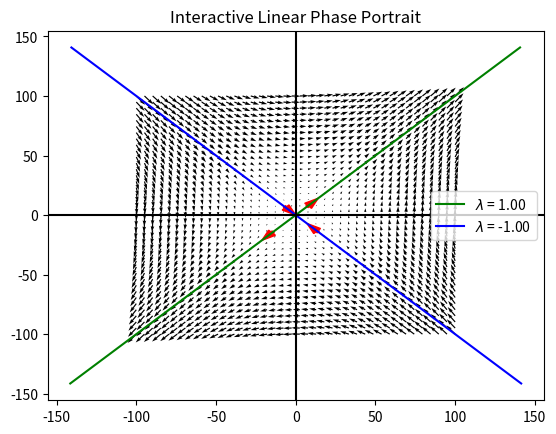

This chart was generated by the following Python code:
import matplotlib.pyplot as plt
import numpy as np


from typing import Tuple, List, Callable


def solution_co_ordinates(
    point: np.ndarray, matrix: np.ndarray, time_steps: int
) -> Tuple[List[float], List[float]]:
    """Traces a solution to a system of differential equations at a given point

    Parameters
    ----------
    point : np.ndarray
        A point from which to trace the solution to the system of differential equations
    matrix : np.ndarray
        The matrix representing the system of linear differential equations
    time_steps : int
        The number of time steps to trace the solution

    Returns
    -------
    Tuple[List[float], List[float]]
        A tuple containing two lists, the x and y coordinates of the solution
    """
    x_i, y_i = point
    xs, ys = [x_i], [y_i]
    dx = 0.001

    for time in range(time_steps):
        point = np.array([x_i, y_i])
        transformed_point = matrix @ point
        x_i += transformed_point[0] * dx
        y_i += transformed_point[-1] * dx
        xs.append(x_i)
        ys.append(y_i)

    return xs, ys


def transform_meshgrid(
    X: np.ndarray, Y: np.ndarray, transformation_matrix: np.ndarray
) -> Tuple[np.ndarray, np.ndarray]:
    """Transforms a meshgrid using a linear transformation matrix
    (to create the vector fields in the case of the system of differential equations)

    Parameters
    ----------
    X : np.ndarray
        An X grid
    Y : np.ndarray
        A Y grid

    Returns
    -------
    Tuple[np.ndarray, np.ndarray]
        The transformed X and Y grids
    """
    # Step 1: Stack the grid arrays to form a 2D array where each column is a point in the grid
    points = np.vstack([X.ravel(), Y.ravel()])

    # Apply the transformation matrix using matrix multiplication
    transformed_points = transformation_matrix @ points

    # Step 2: Reshape the transformed points back to the original grid shape
    X_transformed = transformed_points[0, :].reshape(X.shape)
    Y_transformed = transformed_points[1, :].reshape(Y.shape)

    return X_transformed, Y_transformed


def get_eigenvalues_eigenvectors(matrix: np.ndarray) -> np.ndarray:
    """Computes the eigenvalues of a given matrix

    Parameters
    ----------
    matrix : np.ndarray
        The matrix for which to compute the eigenvalues

    Returns
    -------
    np.ndarray
        The eigenvalues of the matrix
    """
    eigenvalues, eigenvectors = np.linalg.eig(matrix)
    return eigenvalues, eigenvectors


def eigenline(x: float, eigenvector: np.ndarray) -> float:
    """Computes the y-coordinate of a point on the eigenvector line

    Parameters
    ----------
    x : float
        The x-coordinate of the point
    eigenvector : np.ndarray
        The eigenvector of the matrix

    Returns
    -------
    float
        The y-coordinate of the point on the eigenvector line
    """
    # This plots the eigenvector as a line, passing through the origin
    return eigenvector * x


def draw_eigen_lines(
    axs: plt.Axes, eigenvalues: np.ndarray, eigenvectors: np.ndarray
) -> None:
    colours = ["blue", "green"]
    for eigen_value, vector in zip(eigenvalues, eigenvectors.T):
        # We transpose the eigenvectors matrix so that each row is an eigenvector
        if np.iscomplex(eigen_value) == False:
            # Only sketch the line if the eigenvalue is real, since for imaginary eigenvalues the eigenvector is complex,
            # and thus cannot be represented in a catersian plane.
            eigen_line_co_ordinates = []
            for m in range(-200, 200):
                # Sketching of the eigen line
                eigen_line_co_ordinates.append(eigenline(m, vector))
            eigen_line_co_ordinates = np.array(eigen_line_co_ordinates)
            axs.plot(
                eigen_line_co_ordinates[:, 0],
                eigen_line_co_ordinates[:, 1],
                color=colours.pop(),
                label=f"$\lambda$ = {eigen_value:.2f}",
            )

            # We want to add arrows with the following rules:
            # If the eigenvalue is positive, we want the arrow to point towards the origin
            # If the eigenvalue is negative, we want the arrow to point away from the origin
            # This is quite a crude solution, but it works for the purposes of this demonstration
            plt.arrow(
                10 * vector[0],
                10 * vector[1],
                eigen_value * vector[0],
                eigen_value * vector[1],
                color="red",
                width=2,
            )
            plt.arrow(
                -20 * vector[0],
                -20 * vector[1],
                -eigen_value * vector[0],
                -eigen_value * vector[1],
                color="red",
                width=2,
            )


def generate_quiver_plot(
    dimension: int, matrix: np.ndarray, resolution: int = 40
) -> Tuple[plt.Figure, plt.Axes]:
    """Generates a quiver plot of a vector field

    Parameters
    ----------
    dimension : int
        The dimensions of the quiver plot (i.e x and y limits.)
    matrix : np.ndarray
        The matrix representing the vector field
    resolution : int, optional
        Number of arrows to plot , by default 40

    Returns
    -------
    Tuple[plt.Figure, plt.Axes]
        A tuple containing the figure and axes of the plot
    """
    # Create a meshgrid of points
    space = np.linspace(-dimension, dimension, resolution)

    x, y = np.meshgrid(space, space)

    # Transforms the points on the grid according to the vector field
    u, v = transform_meshgrid(x, y, matrix)

    fig, axs = plt.subplots()
    axs.quiver(x, y, u, v)
    step = dimension // 10

    # We also want to plot the invariant lines traced by the eigenvectors of our system of equations on the quiver plot
    eigenvalues, eigenvectors = get_eigenvalues_eigenvectors(matrix)
    draw_eigen_lines(axs, eigenvalues, eigenvectors)

    # Add a legend to the plot
    plt.legend()

    # Add axes to the plot
    axs.axhline(y=0, color="k")
    axs.axvline(x=0, color="k")

    # add a title

    axs.set_title("Interactive Linear Phase Portrait")
    return fig, axs


def onclick(event, matrix: np.ndarray, dimension: int) -> None:
    """Event handler for the button press event

    parameters:
    -----------
    event: Event
        The event object
    matrix: np.ndarray
        The matrix representing the system of linear differential equations
    dimension: int
        The dimensions of the quiver plot (i.e x and y limits.)

    returns:
    --------
    None
    """
    if ax := event.inaxes:
        # Extract x and y co-ordinates of the point clicked
        x, y = event.xdata, event.ydata

        xs, ys = solution_co_ordinates(
            np.array([x, y]),
            matrix=matrix,
            time_steps=10_000,
        )
        ax.plot(xs, ys, color="red")
        ax.set_xlim(-dimension, dimension)
        ax.set_ylim(-dimension, dimension)
        # Draws the line onto the canvas
        fig.canvas.draw()


dimension = 100  # 100 by 100 grid

# Define the system of equations for a circle:
# dx/dt = 0x + y
# dy/dt = -x + 0y

# matrix = np.array([[0, 1], [-1, 0]])

# Define the system of equations for a saddle:
# dx/dt = 0x + y
# dy/dt = x + 0y

matrix = np.array([[0, 1], [1, 0]])

# Define the system of equations for a stable node:
# dx/dt = -x + y
# dy/dt = -x - y

# matrix = np.array([[-1, 1], [-1, -1]])

# Define the system of equations for straight line solutions:
# dx/dt = x + y
# dy/dt = x + y

# matrix = np.array([[1, 1], [1, 1]])

# Define the figure and axes for the plot (this is a quiver plot vector field)
fig, axs = generate_quiver_plot(dimension, matrix)

# Connect the figure to the event handler.
cid = fig.canvas.mpl_connect(
    "button_press_event", lambda event: onclick(event, matrix, dimension)
)

# Show the interactive plot
plt.show()
